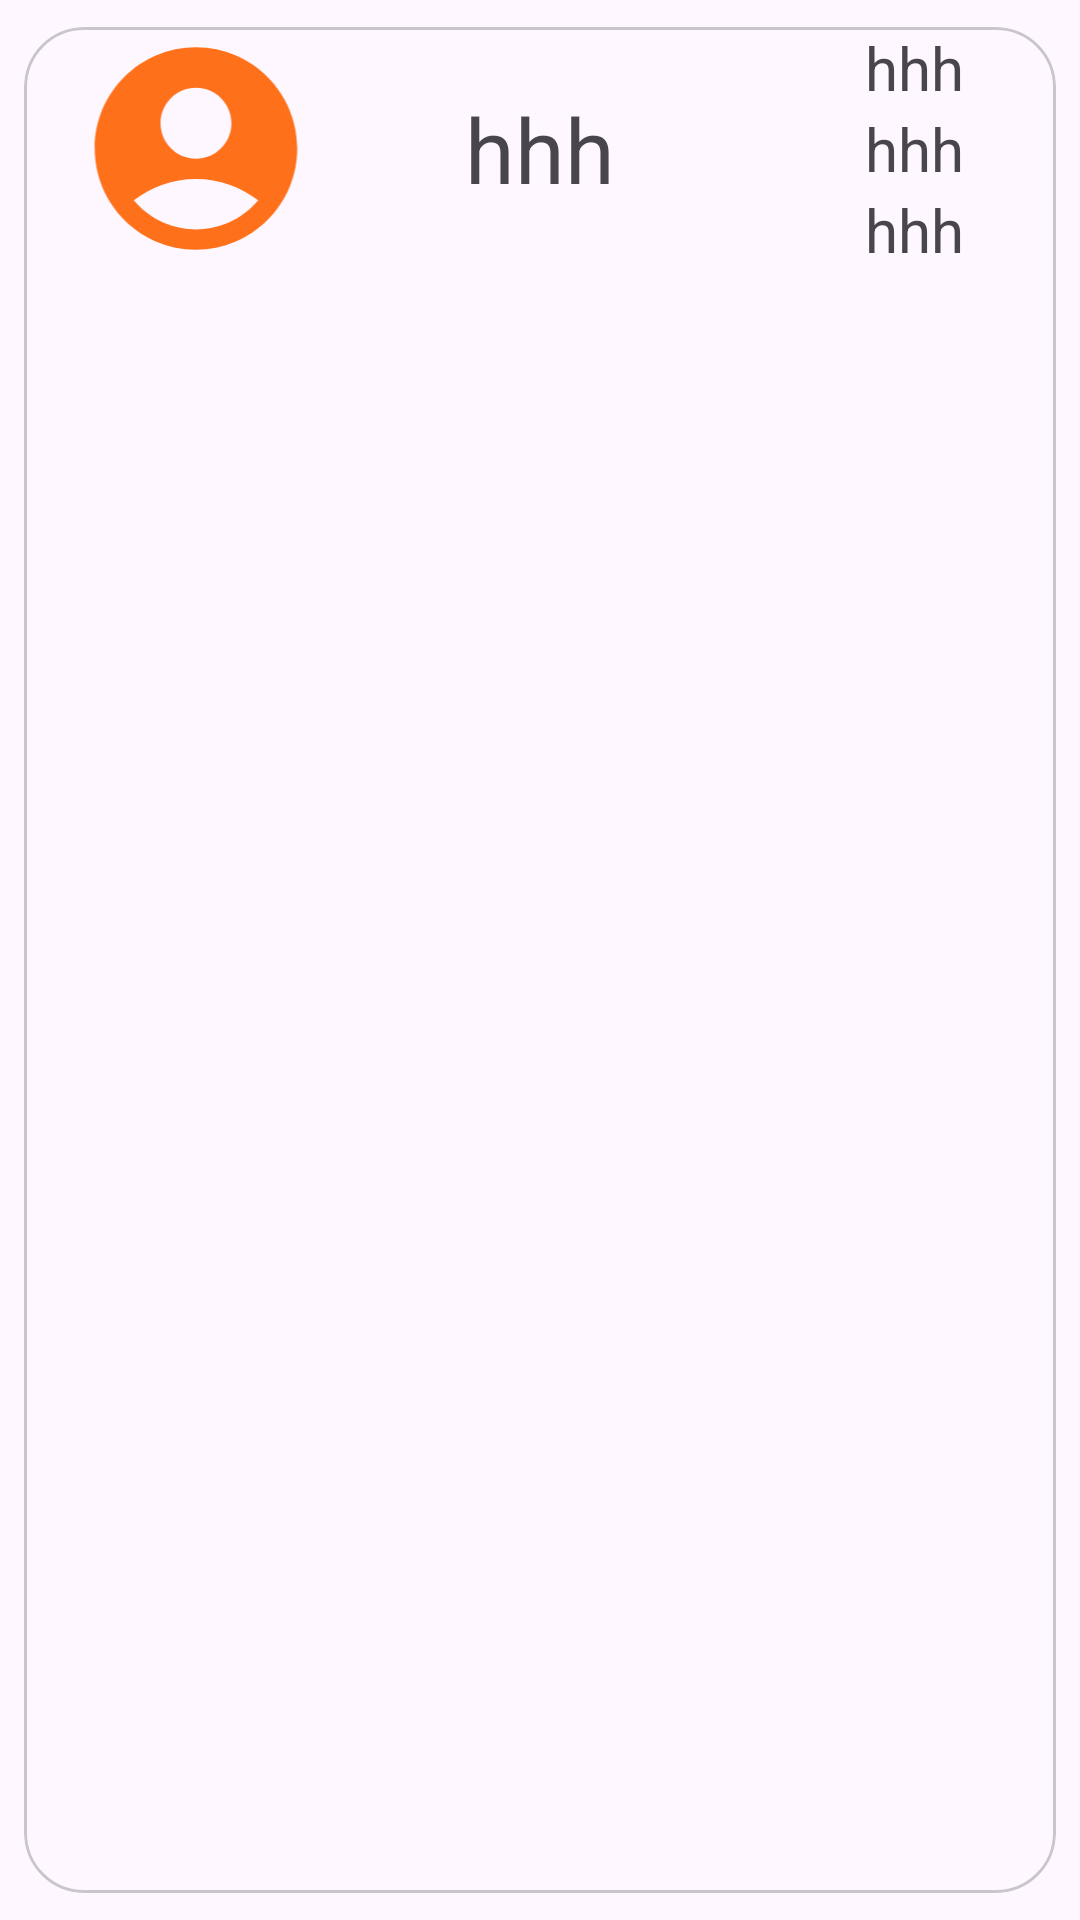

Here is an Android app screen rendered from its layout file. Give the layout XML and the strings, colors and styles it references.
<!-- AndroidManifest.xml: application theme Theme.Tripmanage -->
<!-- res/layout/member_list.xml -->
<?xml version="1.0" encoding="utf-8"?>
<com.google.android.material.card.MaterialCardView xmlns:android="http://schemas.android.com/apk/res/android"
    android:layout_width="match_parent"
    xmlns:app="http://schemas.android.com/apk/res-auto"
    app:cardCornerRadius="20dp"
    app:cardElevation="0dp"
    app:cardPreventCornerOverlap="true"
    app:cardUseCompatPadding="true"
    android:layout_height="wrap_content">


    <LinearLayout
        android:layout_width="match_parent"
        android:layout_height="wrap_content"
        android:orientation="horizontal"
        android:weightSum="3"
        >

        <ImageView
            android:id="@+id/member_list_img"
            android:layout_width="match_parent"
            android:layout_height="match_parent"
            android:layout_weight="1"
            android:layout_gravity="center"
            android:src="@drawable/person_icon"
            />
        <TextView
            android:id="@+id/user_member_list"
            android:layout_width="match_parent"
            android:layout_height="match_parent"
            android:text="hhh"
            android:layout_weight="1"
            android:textAlignment="center"
            android:gravity="center"
            android:textSize="30sp"
            />

        <LinearLayout
            android:layout_width="match_parent"
            android:layout_height="match_parent"
            android:layout_weight="1"
            android:orientation="vertical"
            >

            <TextView
                android:id="@+id/item_name_list"
                android:layout_width="match_parent"
                android:layout_height="wrap_content"
                android:text="hhh"
                android:textSize="20dp"
                android:textAlignment="center"
                android:layout_gravity="center"
                android:layout_marginLeft="10dp"
                />
        <TextView
            android:id="@+id/spent_amount_list"
            android:layout_width="match_parent"
            android:layout_height="wrap_content"
            android:text="hhh"
            android:textSize="20dp"
            android:textAlignment="center"
            android:layout_gravity="center"
            android:layout_marginLeft="10dp"
            />
        <TextView
            android:id="@+id/recv_amount_list"
            android:layout_width="match_parent"
            android:layout_height="wrap_content"
            android:text="hhh"
            android:textSize="20dp"
            android:textAlignment="center"
            android:layout_gravity="center"
            android:layout_marginLeft="10dp"
            />
        </LinearLayout>

    </LinearLayout>



</com.google.android.material.card.MaterialCardView>
<!-- resources referenced by this layout -->
<resources>
  <!-- drawable person_icon (drawable) -->
  <vector xmlns:android="http://schemas.android.com/apk/res/android" android:height="24dp" android:tint="#FF701A" android:viewportHeight="24" android:viewportWidth="24" android:width="24dp">
        
      <path android:fillColor="@android:color/white" android:pathData="M12,2C6.48,2 2,6.48 2,12s4.48,10 10,10s10,-4.48 10,-10S17.52,2 12,2zM12,6c1.93,0 3.5,1.57 3.5,3.5S13.93,13 12,13s-3.5,-1.57 -3.5,-3.5S10.07,6 12,6zM12,20c-2.03,0 -4.43,-0.82 -6.14,-2.88C7.55,15.8 9.68,15 12,15s4.45,0.8 6.14,2.12C16.43,19.18 14.03,20 12,20z"/>
      
  </vector>
  <style name="Theme.Tripmanage" parent="Base.Theme.Tripmanage" />
  <style name="Base.Theme.Tripmanage" parent="Theme.Material3.DayNight.NoActionBar">
          
          
      </style>
</resources>
